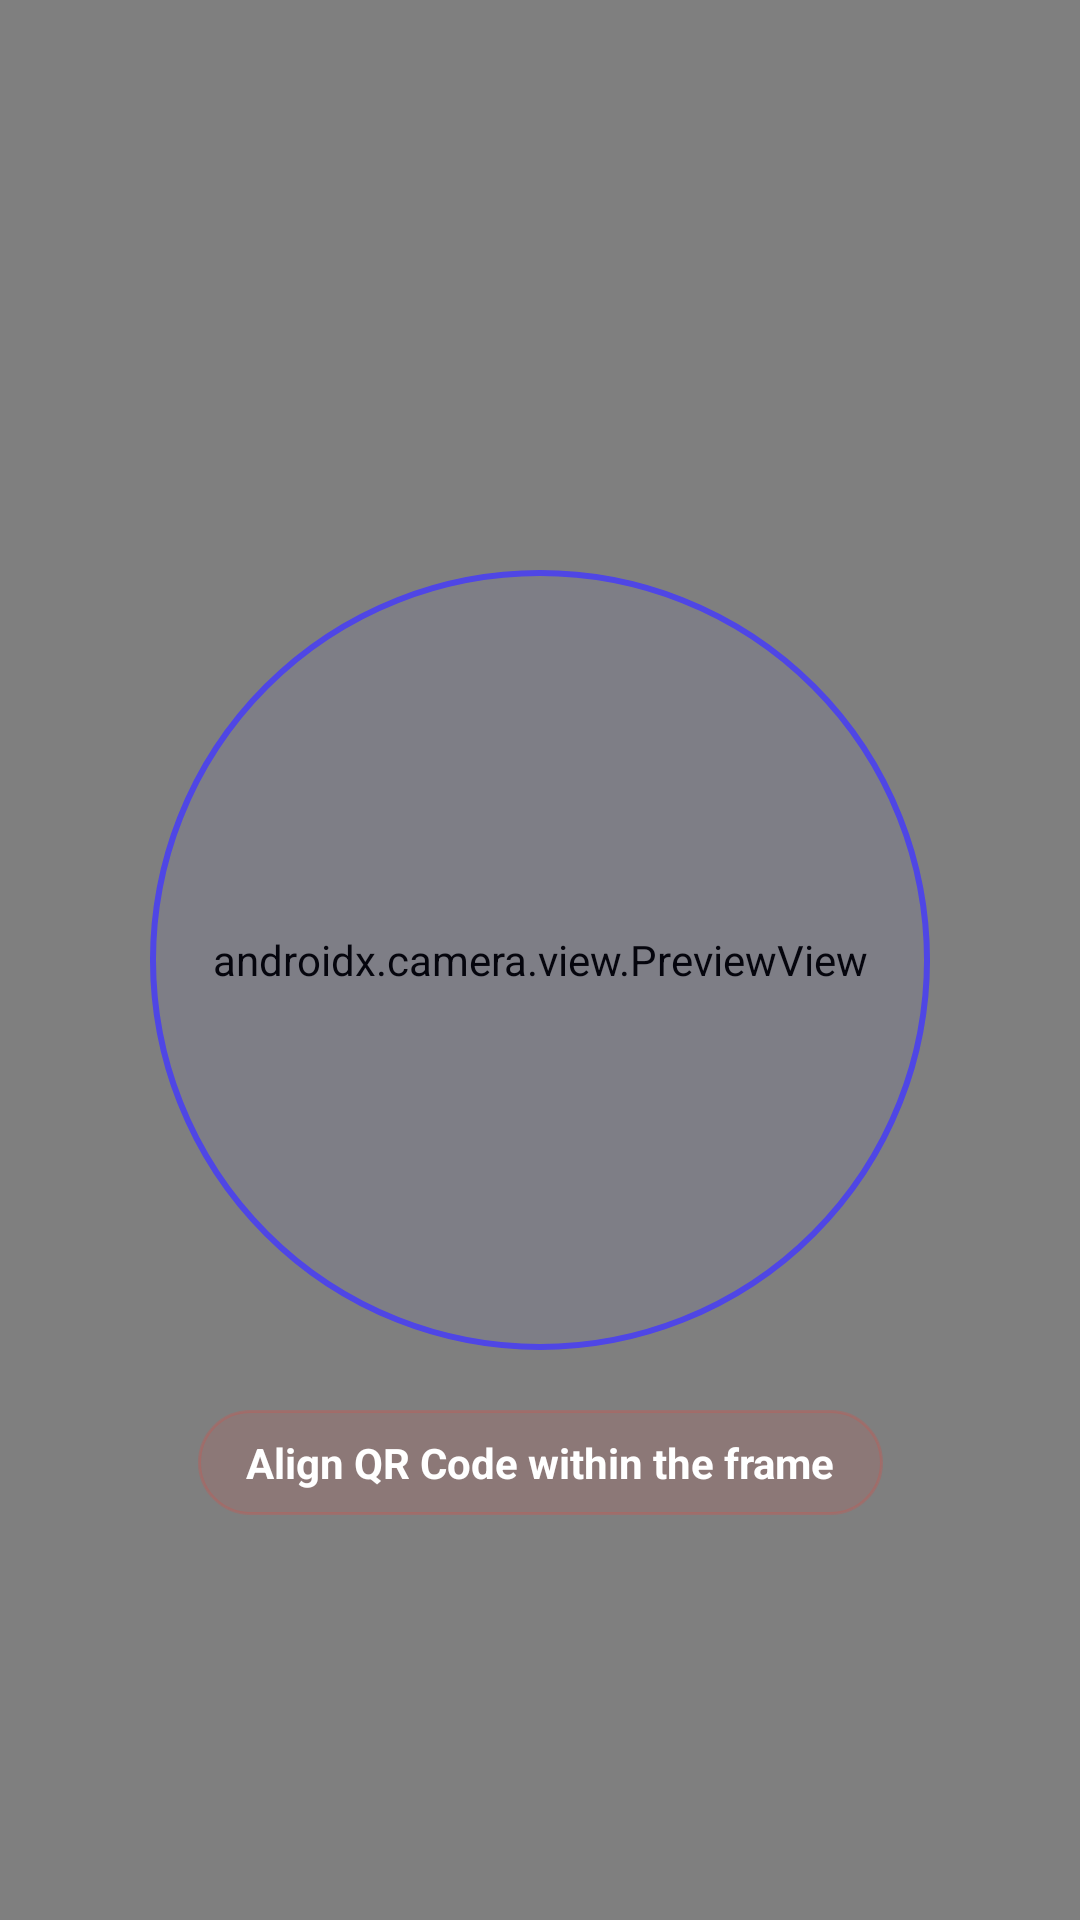

Here is an Android app screen rendered from its layout file. Give the layout XML and the strings, colors and styles it references.
<!-- AndroidManifest.xml: application theme Theme.AirShare -->
<!-- res/layout/activity_qr_scanner.xml -->
<?xml version="1.0" encoding="utf-8"?>
<androidx.constraintlayout.widget.ConstraintLayout xmlns:android="http://schemas.android.com/apk/res/android"
    xmlns:app="http://schemas.android.com/apk/res-auto"
    android:layout_width="match_parent"
    android:layout_height="match_parent"
    android:background="#000000">

    <androidx.camera.view.PreviewView
        android:id="@+id/cameraPreviewView"
        android:layout_width="0dp"
        android:layout_height="0dp"
        app:layout_constraintBottom_toBottomOf="parent"
        app:layout_constraintEnd_toEndOf="parent"
        app:layout_constraintStart_toStartOf="parent"
        app:layout_constraintTop_toTopOf="parent" />

    
    <View
        android:id="@+id/scannerReticle"
        android:layout_width="260dp"
        android:layout_height="260dp"
        android:background="@drawable/bg_radar_ring"
        app:layout_constraintBottom_toBottomOf="parent"
        app:layout_constraintEnd_toEndOf="parent"
        app:layout_constraintStart_toStartOf="parent"
        app:layout_constraintTop_toTopOf="parent" />

    <TextView
        android:id="@+id/tvScanPrompt"
        android:layout_width="wrap_content"
        android:layout_height="wrap_content"
        android:layout_marginTop="20dp"
        android:background="@drawable/bg_pill_badge"
        android:paddingHorizontal="16dp"
        android:paddingVertical="8dp"
        android:text="Align QR Code within the frame"
        android:textColor="#FFFFFF"
        android:textSize="14sp"
        android:textStyle="bold"
        app:layout_constraintEnd_toEndOf="parent"
        app:layout_constraintStart_toStartOf="parent"
        app:layout_constraintTop_toBottomOf="@id/scannerReticle" />

    <ImageView
        android:id="@+id/btnQrScannerClose"
        android:layout_width="40dp"
        android:layout_height="40dp"
        android:layout_margin="20dp"
        android:background="?selectableItemBackgroundBorderless"
        android:padding="8dp"
        android:src="@drawable/ic_close"
        app:layout_constraintStart_toStartOf="parent"
        app:layout_constraintTop_toTopOf="parent"
        app:tint="#FFFFFF" />

</androidx.constraintlayout.widget.ConstraintLayout>
<!-- resources referenced by this layout -->
<resources>
  <!-- drawable bg_pill_badge (drawable) -->
  <?xml version="1.0" encoding="utf-8"?>
  <shape xmlns:android="http://schemas.android.com/apk/res/android"
      android:shape="rectangle">
      <solid android:color="@color/brand_primary_subtle" />
      <corners android:radius="100dp" />
      <stroke
          android:width="1dp"
          android:color="#33FF3B30" />
  </shape>
  <!-- drawable bg_radar_ring (drawable) -->
  <?xml version="1.0" encoding="utf-8"?>
  <shape xmlns:android="http://schemas.android.com/apk/res/android"
      android:shape="oval">
      <stroke
          android:width="2dp"
          android:color="#4F46E5" />
      <solid android:color="#0D6366F1" />
  </shape>
  <style name="Theme.AirShare" parent="Theme.Material3.DayNight.NoActionBar">
          
          <item name="colorPrimary">@color/brand_primary</item>
          <item name="colorPrimaryVariant">@color/brand_primary_variant</item>
          <item name="colorOnPrimary">#FFFFFF</item>
  
          
          <item name="android:colorBackground">@color/bg_light_main</item>
          <item name="colorSurface">@color/bg_light_card</item>
          <item name="colorOnSurface">@color/text_light_primary</item>
          <item name="colorSurfaceVariant">@color/bg_light_elevated</item>
          <item name="colorOutline">@color/border_light</item>
  
          
          <item name="android:statusBarColor">@color/bg_light_main</item>
          <item name="android:windowLightStatusBar">true</item>
          <item name="android:navigationBarColor">@android:color/transparent</item>
          <item name="android:windowLightNavigationBar">true</item>
      </style>
  <color name="brand_primary_subtle">#1AFF3B30</color>
  <color name="brand_primary">#FF3B30</color>
  <color name="brand_primary_variant">#E11D48</color>
  <color name="bg_light_main">#F2F2F7</color>
  <color name="bg_light_card">#FFFFFF</color>
  <color name="text_light_primary">#000000</color>
  <color name="bg_light_elevated">#E5E5EA</color>
  <color name="border_light">#E5E5EA</color>
</resources>
